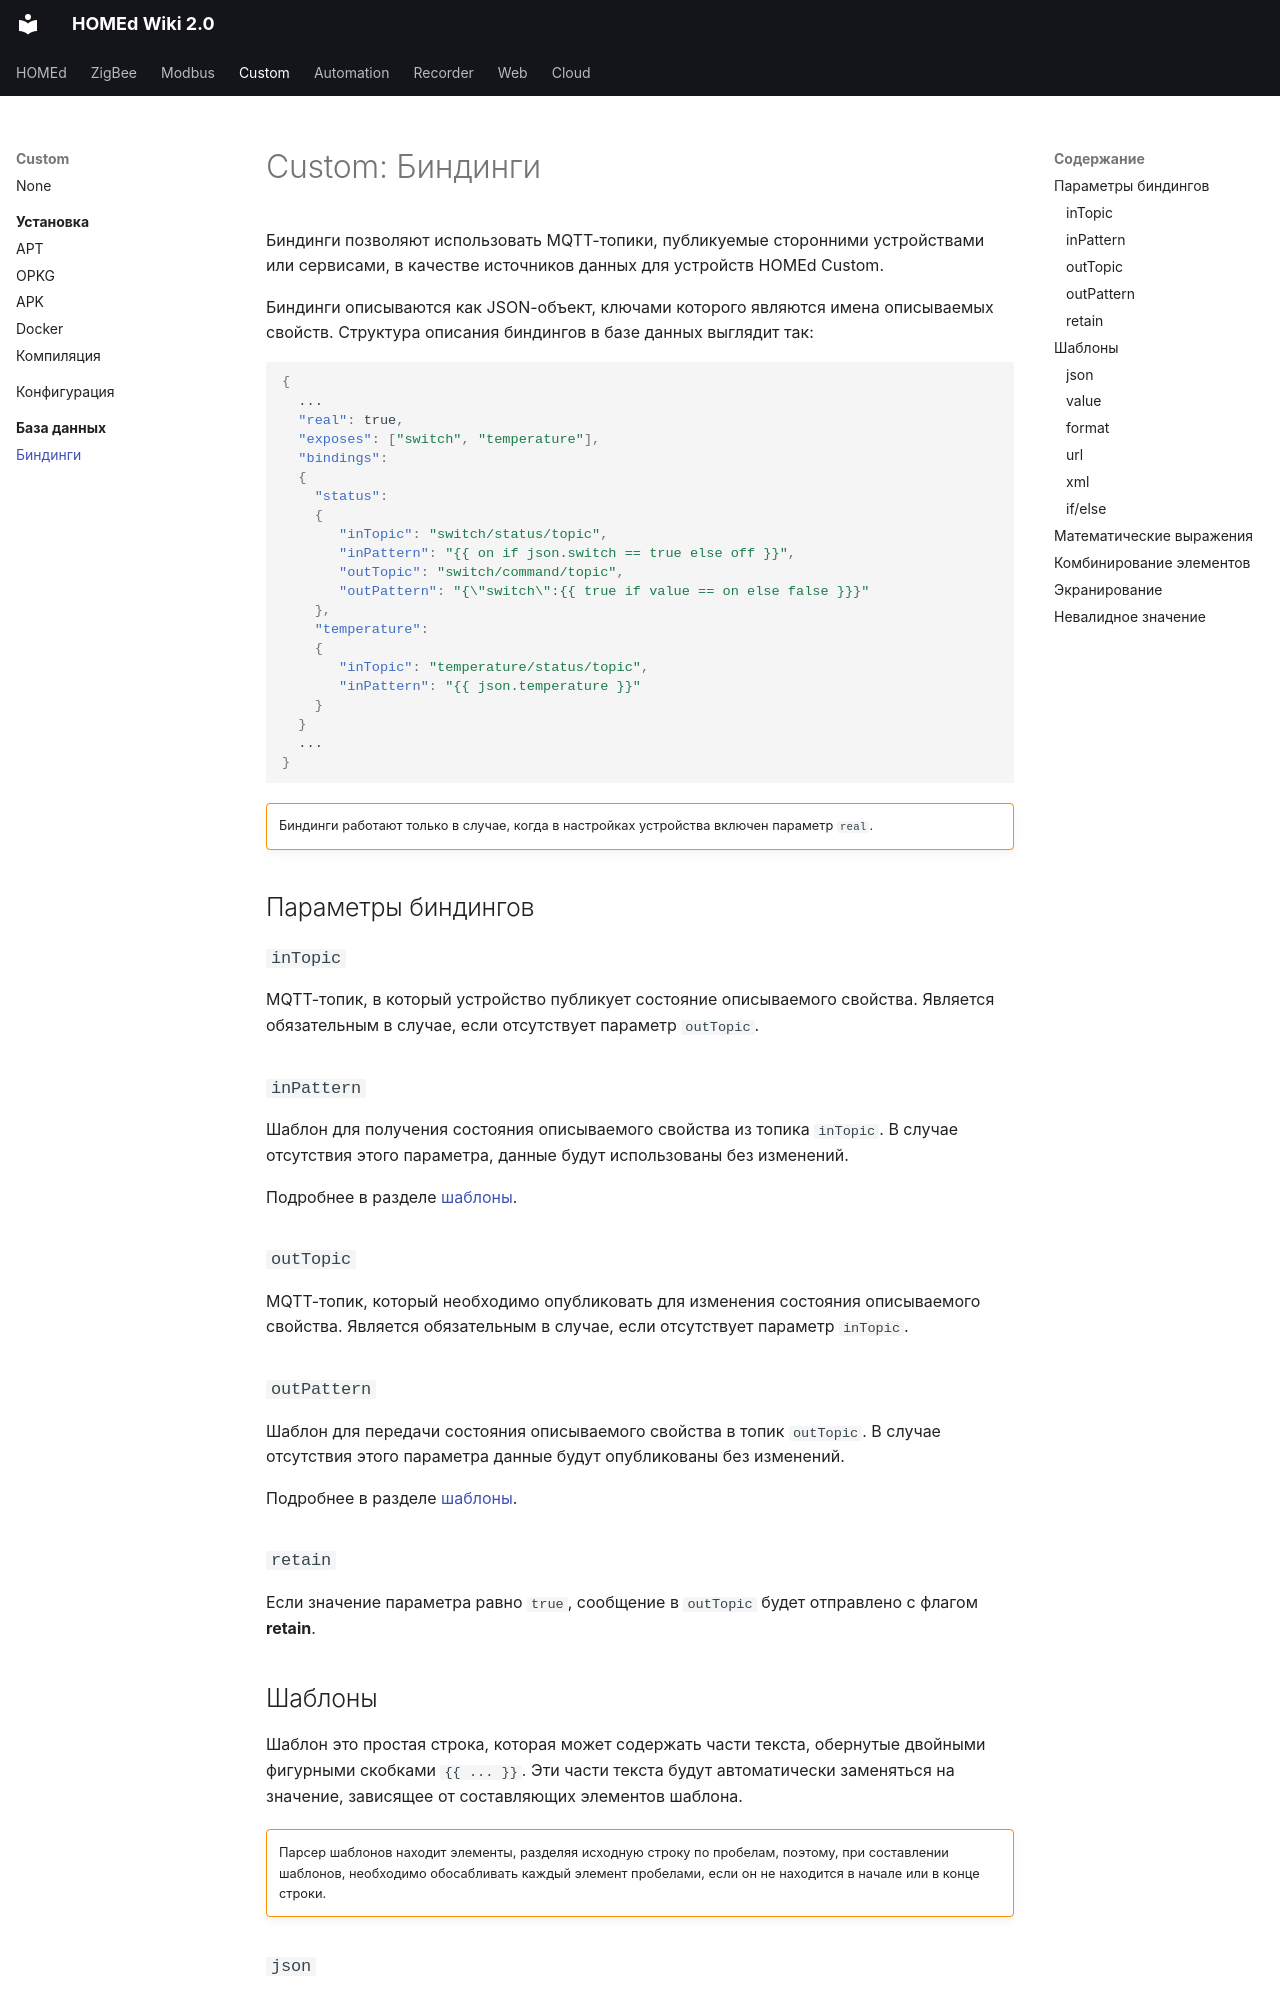

repository: u236/homed-wiki · page: custom/database/bindings/index.html · generator: mkdocs

---
title: 'Custom: Биндинги'
---

# Custom: Биндинги

Биндинги позволяют использовать MQTT-топики, публикуемые сторонними устройствами или сервисами, в качестве источников данных для устройств HOMEd Custom.

Биндинги описываются как JSON-объект, ключами которого являются имена описываемых свойств. Структура описания биндингов в базе данных выглядит так:

```json
{
  ...
  "real": true,
  "exposes": ["switch", "temperature"],
  "bindings":
  {
    "status":
    {
       "inTopic": "switch/status/topic",
       "inPattern": "{{ on if json.switch == true else off }}",
       "outTopic": "switch/command/topic",
       "outPattern": "{\"switch\":{{ true if value == on else false }}}"
    },
    "temperature":
    {
       "inTopic": "temperature/status/topic",
       "inPattern": "{{ json.temperature }}"
    }
  }
  ...
}
```

!!! warning ""

    Биндинги работают только в случае, когда в настройках устройства включен параметр `real`.

## Параметры биндингов

### `inTopic`

MQTT-топик, в который устройство публикует состояние описываемого свойства. Является обязательным в случае, если отсутствует параметр `outTopic`.

### `inPattern`

Шаблон для получения состояния описываемого свойства из топика `inTopic`. В случае отсутствия этого параметра, данные будут использованы без изменений.

Подробнее в разделе [шаблоны](#_2).

### `outTopic`

MQTT-топик, который необходимо опубликовать для изменения состояния описываемого свойства. Является обязательным в случае, если отсутствует параметр `inTopic`.

### `outPattern`

Шаблон для передачи состояния описываемого свойства в топик `outTopic`. В случае отсутствия этого параметра данные будут опубликованы без изменений.

Подробнее в разделе [шаблоны](#_2).

### `retain`

Если значение параметра равно `true`, сообщение в `outTopic` будет отправлено с флагом __retain__.

## Шаблоны

Шаблон это простая строка, которая может содержать части текста, обернутые двойными фигурными скобками `{{ ... }}`. Эти части текста будут автоматически заменяться на значение, зависящее от составляющих элементов шаблона.

!!! warning ""

    Парсер шаблонов находит элементы, разделяя исходную строку по пробелам, поэтому, при составлении шаблонов, необходимо обосабливать каждый элемент пробелами, если он не находится в начале или в конце строки.
